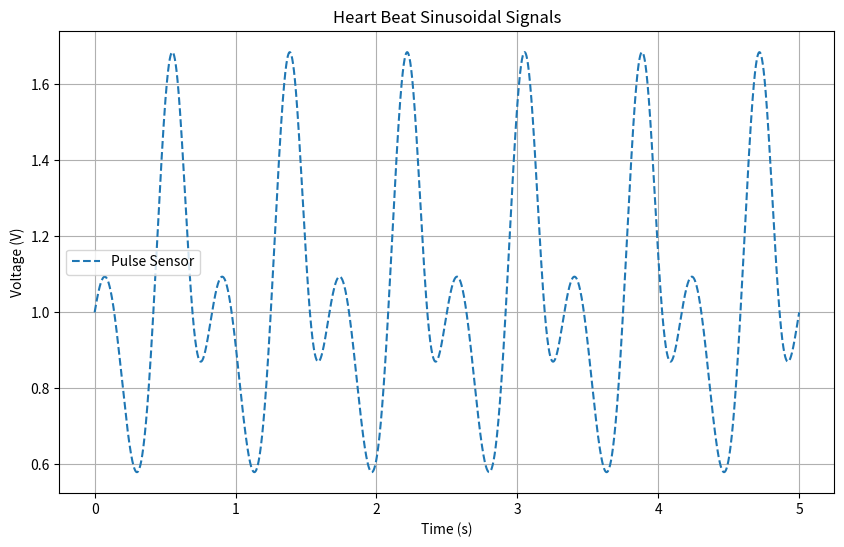

Source code (Python):
import numpy as np
import matplotlib.pyplot as plt

# Parameters
fs = 1000  # Sampling frequency (samples per second)
duration = 5  # Duration in seconds
f_heartbeat = 1.2  # Frequency of the heart beat in Hz
time_shift = 1.15  # Time shift for the second signal in seconds

# Time vector
t = np.linspace(0, duration, int(fs * duration))

# Generate the first sinusoidal signal
voltage_min = 1.8
voltage_max = 3.3
amplitude = (voltage_max - voltage_min) / 2
offset = (voltage_max + voltage_min) / 2
signal1 = amplitude * np.sin(2 * np.pi * 2.4 * t) + offset

# Generate the second sinusoidal signal with a time shift
t_shifted = t + time_shift
signal2 = amplitude * np.sin(2 * np.pi * 1.2 * t) + offset

signal = signal1 / signal2

# Plot the signals
plt.figure(figsize=(10, 6))
# plt.plot(t, signal1, label="Signal 1")
# plt.plot(t, signal2, label="Signal 2 (Time Shifted)", linestyle="--")
plt.plot(t, signal, label="Pulse Sensor", linestyle="--")
plt.title("Heart Beat Sinusoidal Signals")
plt.xlabel("Time (s)")
plt.ylabel("Voltage (V)")
plt.legend()
plt.grid()
plt.show()